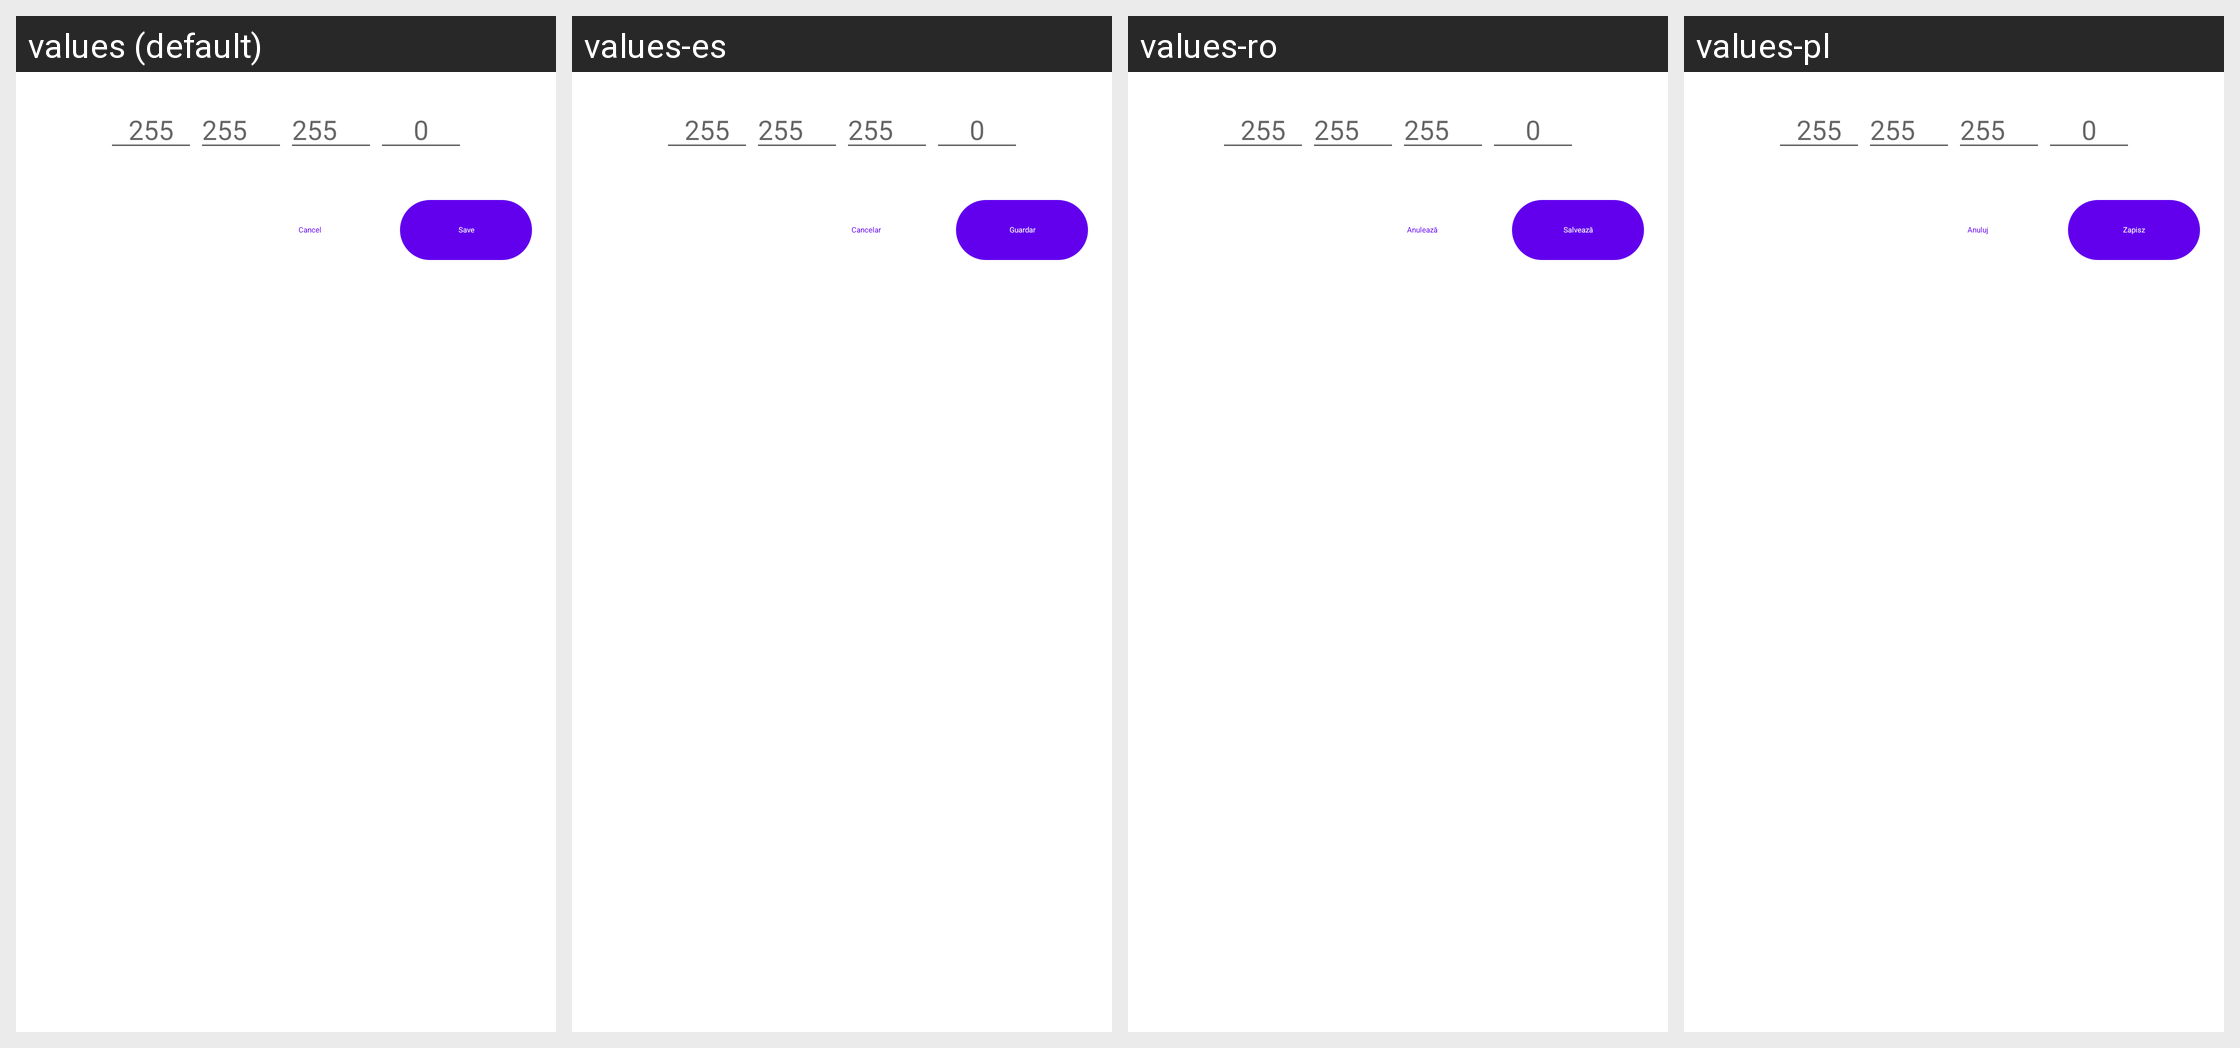

This grid shows one Android layout under several languages. Give, for every string resource on the screen, its name, the default text and each shown locale's text.
Android screen res/layout/fragment_add_network_address.xml rendered under 4 locales, left to right: values (default), values-es, values-ro, values-pl. Device: Nexus 5 (rendered at 1080×1920; each locale shown at half size, 540×960, under a caption strip naming it); theme Theme.MaterialComponents.DayNight.NoActionBar.
Other locales in the repository, not shown: values-ar, values-cs, values-de, values-es-rES, values-fr, values-hi, values-hu, values-in, values-it, values-ja, values-jp, values-ka, values-ko, values-nl, values-pt-rBR, values-pt-rPT, values-ru, values-th, values-tr, values-uk, values-vi, values-zh-rCN, values-zh-rTW.
Strings drawn on this screen, with the default value and each locale's value (text and hints the layout hard-codes, and strings that could not be matched under every locale, appear in the picture but are not listed):

cancel
  values: Cancel
  values-es: Cancelar
  values-ro: Anulează
  values-pl: Anuluj

save
  values: Save
  values-es: Guardar
  values-ro: Salvează
  values-pl: Zapisz
